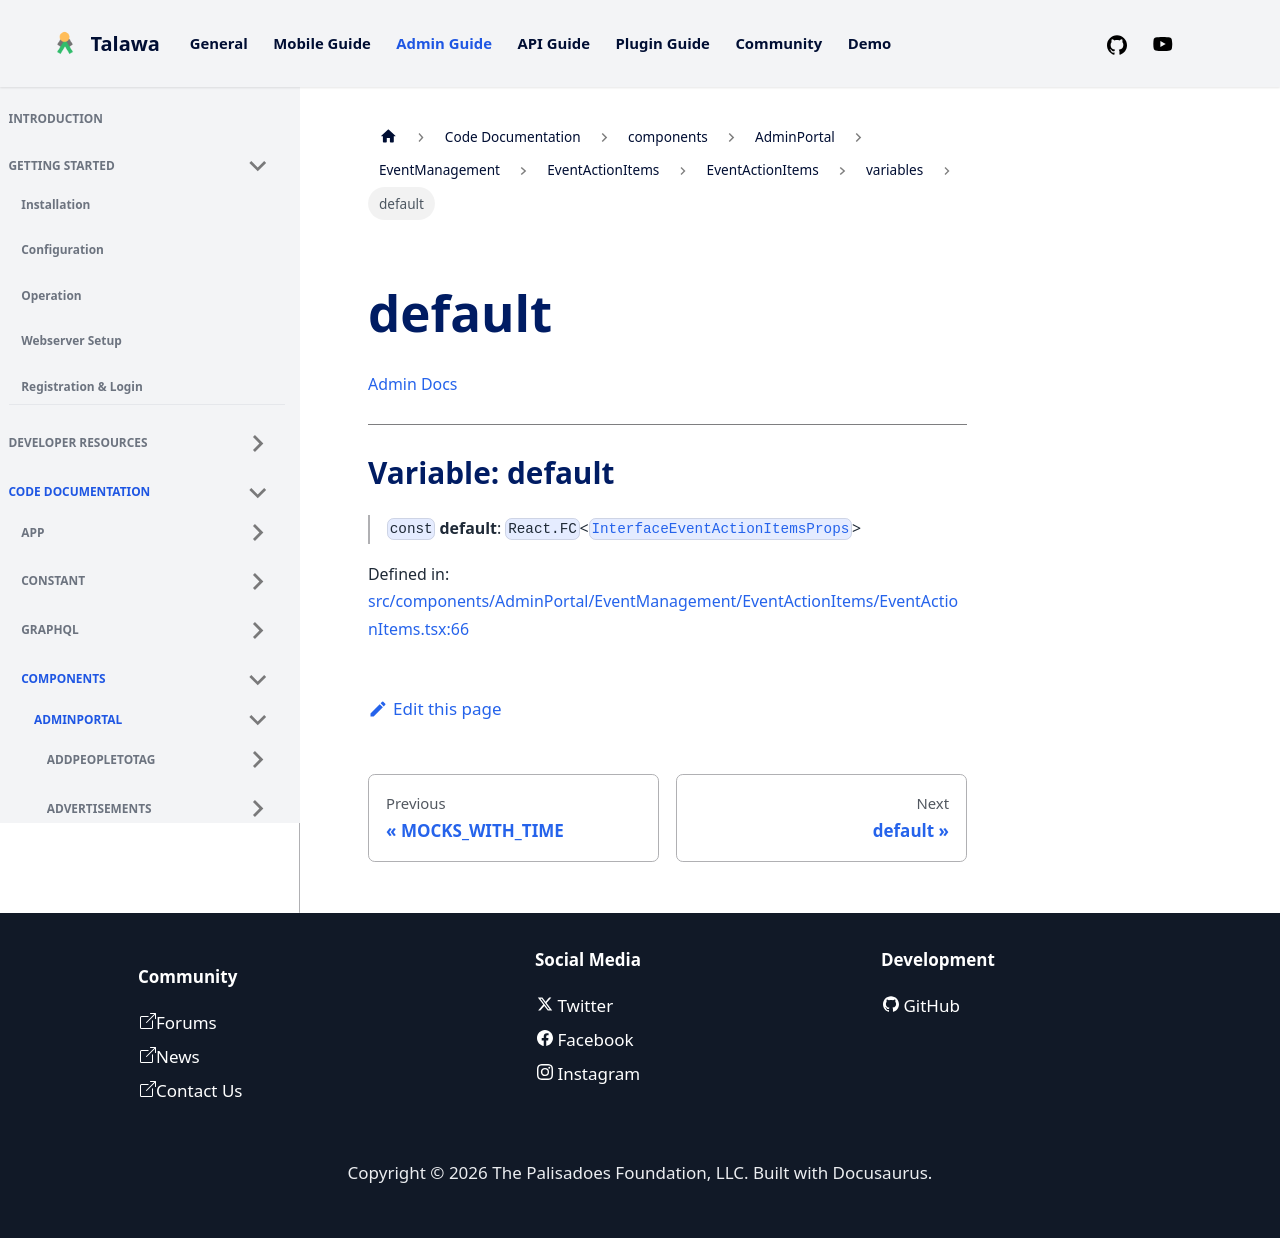

repository: PalisadoesFoundation/talawa-admin · page: docs/auto-docs/components/AdminPortal/EventManagement/EventActionItems/EventActionItems/variables/default/index.html · generator: docusaurus

[Admin Docs](/)

***

# Variable: default

> `const` **default**: `React.FC`\<`InterfaceEventActionItemsProps`\>

Defined in: [src/components/AdminPortal/EventManagement/EventActionItems/EventActionItems.tsx:76](https://github.com/PalisadoesFoundation/talawa-admin/blob/main/src/components/AdminPortal/EventManagement/EventActionItems/EventActionItems.tsx#L76)
